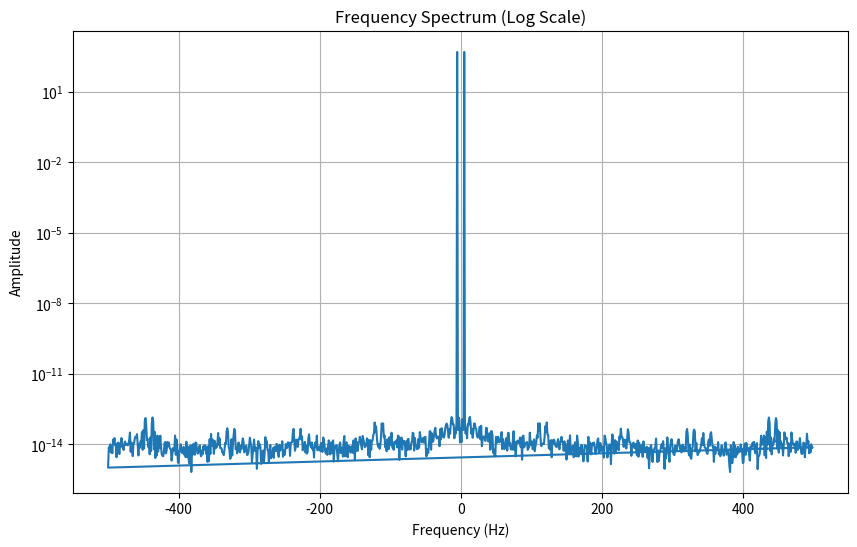

The script that saved this image:
import numpy as np
import matplotlib.pyplot as plt


Fs = 1000  # Sampling frequency (Hz)
T = 1     # Duration of the signal (seconds)
t = np.linspace(0, T, int(Fs * T), endpoint=False)  # Time array

# Create a sine wave signal
frequency = 5  # Frequency of the sine wave (Hz)
signal = np.sin(2 * np.pi * frequency * t)

# Compute the Fourier Transform
fft_result = np.fft.fft(signal)
frequencies = np.fft.fftfreq(len(fft_result), 1/Fs)

# Create a logarithmic plot
plt.figure(figsize=(10, 6))
plt.semilogy(frequencies, np.abs(fft_result))
plt.xlabel('Frequency (Hz)')
plt.ylabel('Amplitude')
plt.title('Frequency Spectrum (Log Scale)')
plt.grid(True)
plt.show()
